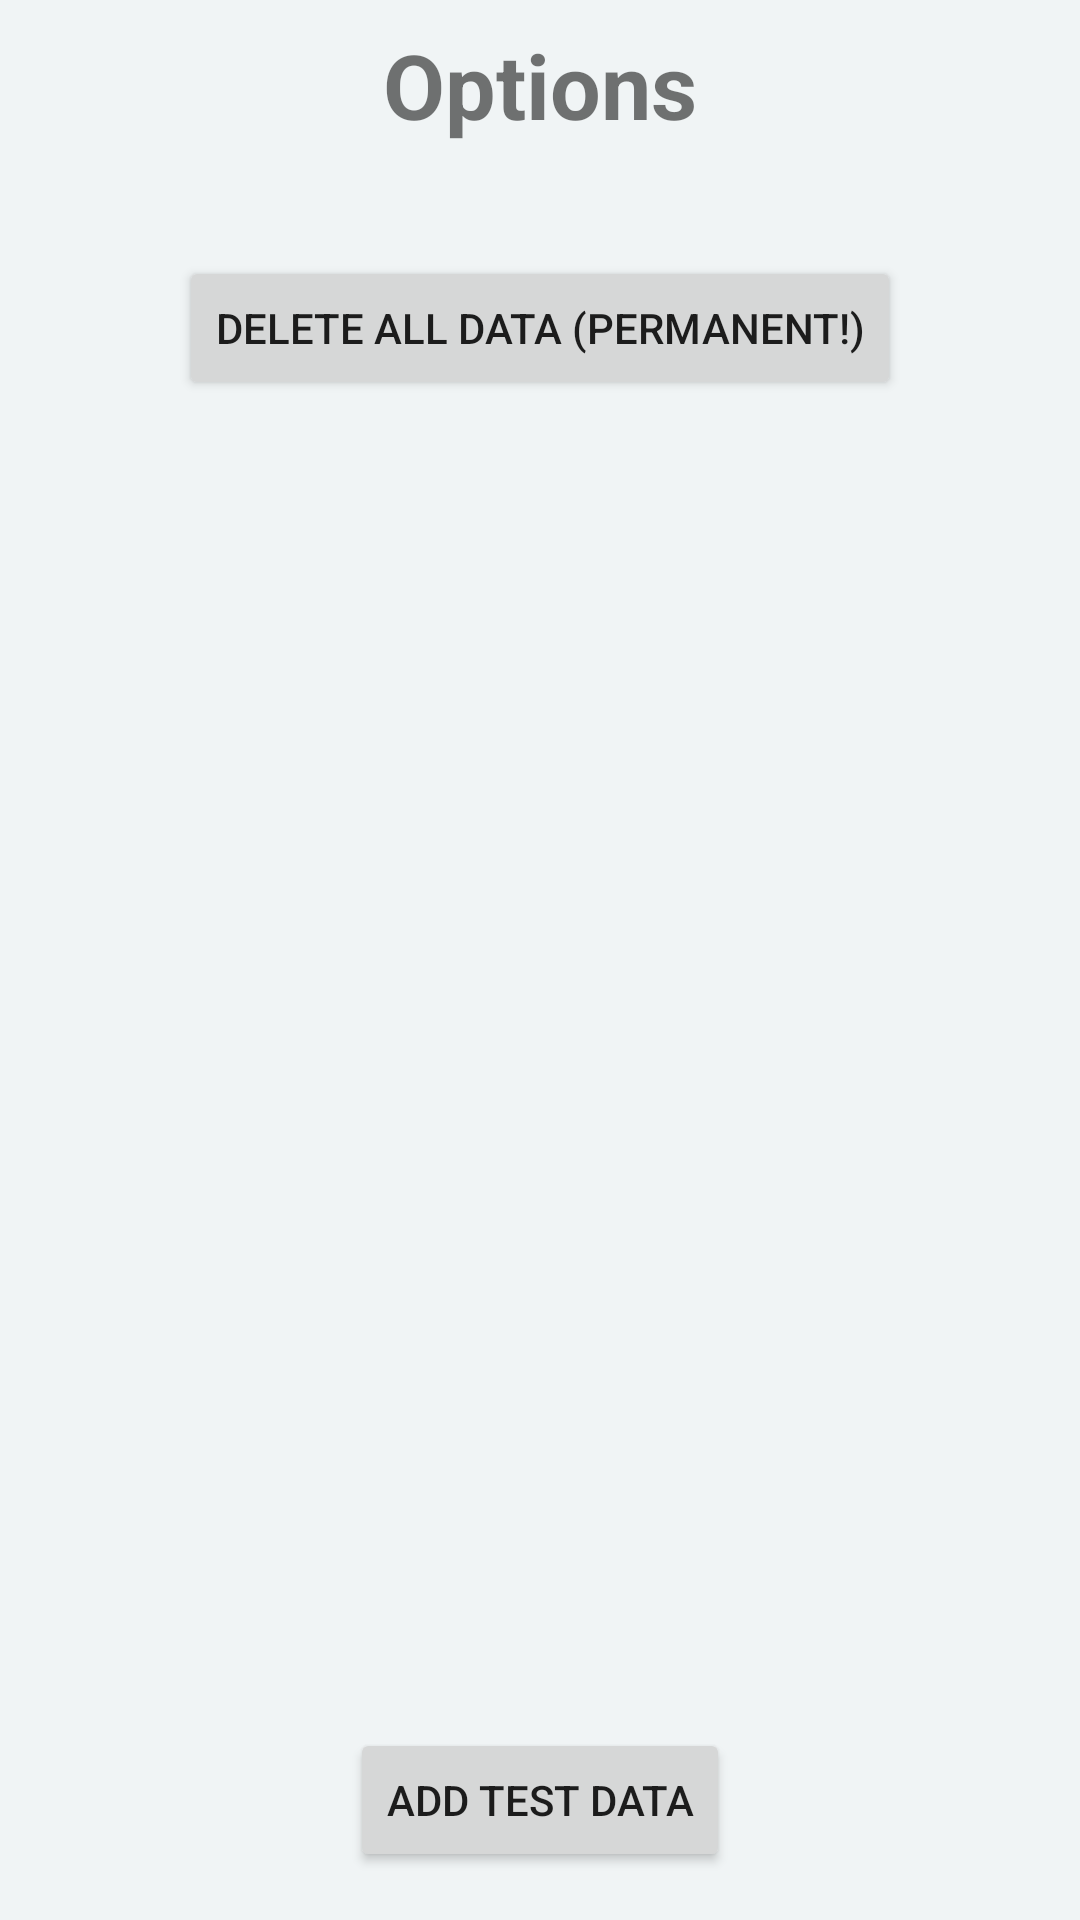

Here is an Android app screen rendered from its layout file. Give the layout XML and the strings, colors and styles it references.
<!-- AndroidManifest.xml: application theme AppTheme -->
<!-- res/layout/activity_settings.xml -->
<?xml version="1.0" encoding="utf-8"?>
<android.support.constraint.ConstraintLayout xmlns:android="http://schemas.android.com/apk/res/android"
    xmlns:app="http://schemas.android.com/apk/res-auto"
    xmlns:tools="http://schemas.android.com/tools"
    android:layout_width="match_parent"
    android:layout_height="match_parent"
    android:background="#F0F4F5"
    tools:context="edu.rvc.student.shoppingtracker.SettingsActivity"
    tools:layout_editor_absoluteY="81dp">

    <TextView
        android:id="@+id/txtSettings"
        android:layout_width="wrap_content"
        android:layout_height="wrap_content"
        android:layout_marginTop="8dp"
        android:text="Options"
        android:textSize="30dp"
        android:textStyle="bold"
        app:layout_constraintEnd_toEndOf="parent"
        app:layout_constraintStart_toStartOf="parent"
        app:layout_constraintTop_toTopOf="parent" />

    <Button
        android:id="@+id/btnAddTestData"
        android:layout_width="wrap_content"
        android:layout_height="wrap_content"
        android:layout_marginBottom="16dp"
        android:onClick="addTestData"
        android:text="Add Test Data"
        app:layout_constraintBottom_toBottomOf="parent"
        app:layout_constraintEnd_toEndOf="parent"
        app:layout_constraintStart_toStartOf="parent" />

    <Button
        android:id="@+id/btnReinitializeDatabase"
        android:layout_width="wrap_content"
        android:layout_height="wrap_content"
        android:layout_marginTop="37dp"
        android:onClick="reinitializeDatabase"
        android:text="Delete All Data (Permanent!)"
        app:layout_constraintEnd_toEndOf="parent"
        app:layout_constraintHorizontal_bias="0.5"
        app:layout_constraintStart_toStartOf="parent"
        app:layout_constraintTop_toBottomOf="@+id/txtSettings" />
</android.support.constraint.ConstraintLayout>
<!-- resources referenced by this layout -->
<resources>
  <style name="AppTheme" parent="Theme.AppCompat.Light.DarkActionBar">
          
          <item name="colorPrimary">@color/colorPrimary</item>
          <item name="colorPrimaryDark">@color/colorPrimaryDark</item>
          <item name="colorAccent">@color/colorAccent</item>
      </style>
  <!-- not gathered from this repository: default colours our renderer supplied (Android Studio template values) -->
  <color name="colorPrimary">#FF6200EE</color>
  <color name="colorPrimaryDark">#FF3700B3</color>
  <color name="colorAccent">#FF03DAC5</color>
</resources>
